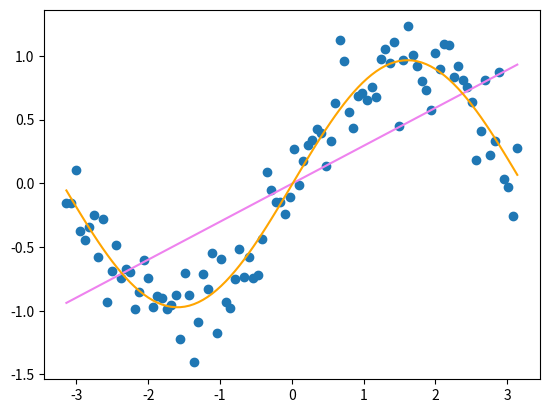

This figure's Python source:
import random
import numpy as np
import matplotlib.pyplot as plt
import matplotlib


def LSRegression(X,y):
    X = np.atleast_2d(X).T
    l = X.shape[0]
    n = X.shape[1]

    #concatenate ones in front of matrix
    ones = np.atleast_2d(np.ones(l)).T
    X = np.concatenate((ones,X),axis=1)

    # learn
    res = np.linalg.pinv(X.T.dot(X)).dot(X.T.dot(y))
    return res[1:(n+1)], res[0]

def Cost(X,y,p):
    l = X.shape[0]
    a, b, c, d = p
    result = 0
    for i in range(l):
        result += (a * np.sin(b * X[i] + c) + d - y[i]) ** 2
    return result

def Grad(X,y,p):
    l = X.shape[0]
    a, b, c, d = p
    result = np.zeros(4)
    for i in range(l):
        f = a * np.sin(b * X[i] + c) + d - y[i]
        g = np.array([ np.sin(b*X[i]+c),a*np.cos(b*X[i]+c)*X[i],a*np.cos(b*X[i]+c),1 ], dtype=float)
        result += f * g
    return result

def Hess(X,y,p):
    l = X.shape[0]
    a, b, c, d = p
    result = np.zeros((4,4))
    for i in range(l):
        f = a * np.sin(b * X[i] + c) + d - y[i]
        g = np.array([ np.sin(b*X[i]+c),a*np.cos(b*X[i]+c)*X[i],a*np.cos(b*X[i]+c),1 ], dtype=float)
        h = np.zeros((4,4))
        h[0,1]=h[1,0]=np.cos(b*X[i]+c)*X[i]
        h[0,2]=h[2,0]=np.cos(b*X[i]+c)
        h[1,1]=-a*np.sin(b*X[i]+c)*X[i]**2
        h[1,2]=h[2,1]=-a*np.sin(b*X[i]+c)*X[i]
        h[2,2]=-a*np.sin(b*X[i]+c)
        for j in range(4):
            for k in range(4):
                h[j,k]=f*h[j,k]+g[j]*g[k]
        result += h
    return result

def GetData(dev = 0.1):
    np.random.seed(271828182)
    xl = np.linspace(-3.14, 3.14, 100)
    l = xl.size
    y = np.sin(xl) + np.random.randn(l) * dev
    return xl, y

np.set_printoptions(formatter={'float':lambda x: '%.4f' % x})

xl, y = GetData(0.2)
l = xl.shape[0]

p = [1,1,0,0]
for iter in range(20):
    step = -np.linalg.inv(Hess(xl,y,p)).dot(Grad(xl,y,p))
    print(p)
    p += step
print(p)

w = LSRegression(xl,y)
print(w)

y1 = np.zeros(l)
y2 = np.zeros(l)
for i in range(l):
    a, b, c, d = p
    y1[i] = a * np.sin(b * xl[i] + c) + d
    y2[i] = w[0] * xl[i] + w[1]

plt.plot(xl, y2, label='y pred', color = "violet")
plt.plot(xl, y1, label='y pred', color = "orange")
plt.scatter(xl,y)
#plt.scatter(xl,y1)
#plt.scatter(xl,y2)
plt.show()
